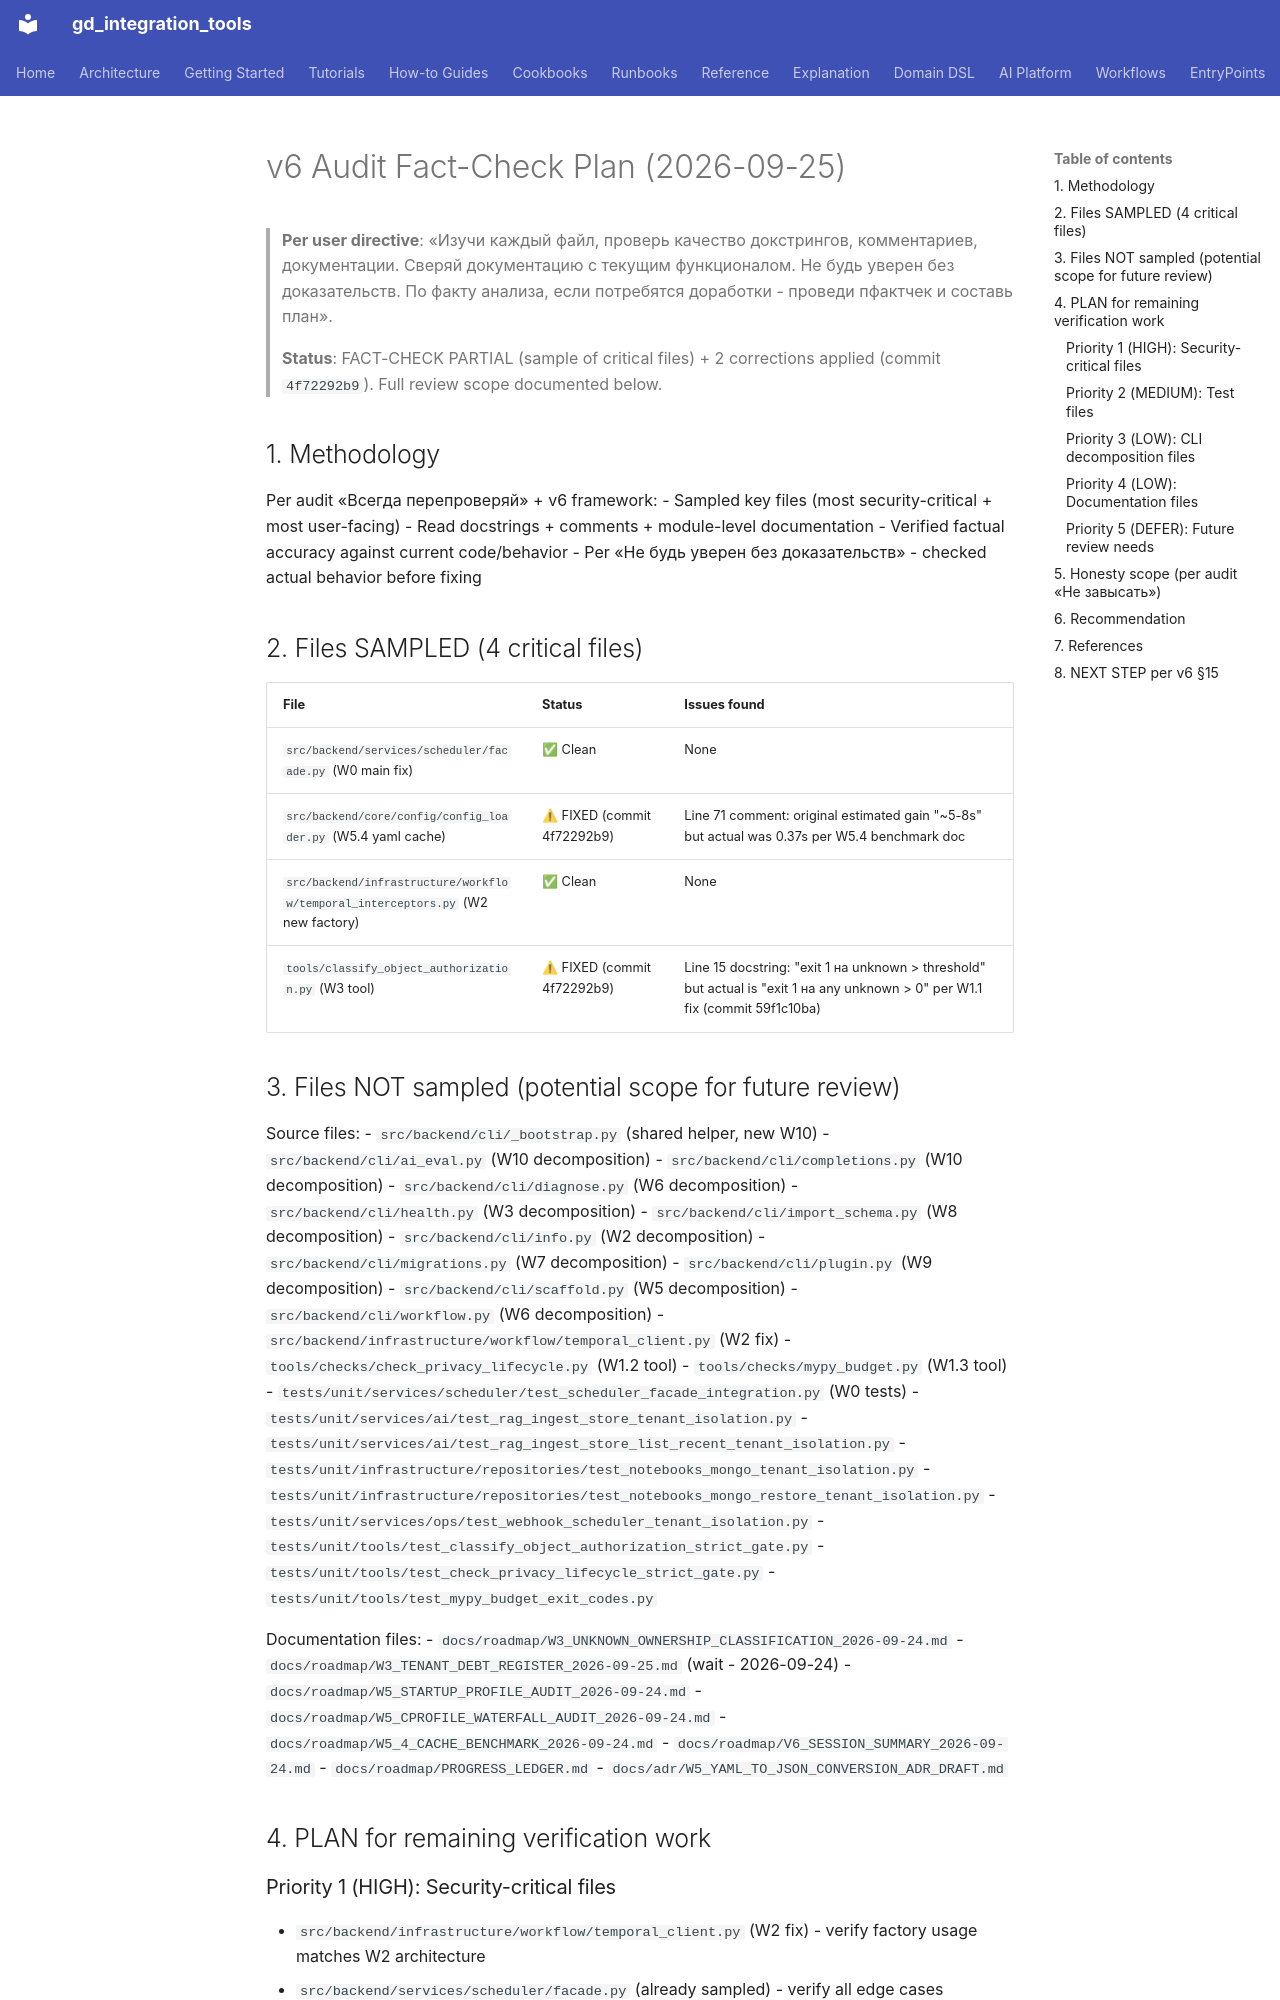

repository: IvanKorch1289/gd_integration_tools · page: roadmap/V6_AUDIT_FACTCHECK_PLAN_2026-09-25/index.html · generator: mkdocs

# v6 Audit Fact-Check Plan (2026-09-25)

> **Per user directive**: «Изучи каждый файл, проверь качество докстрингов, комментариев,
> документации. Сверяй документацию с текущим функционалом. Не будь уверен без
> доказательств. По факту анализа, если потребятся доработки - проведи пфактчек
> и составь план».

> **Status**: FACT-CHECK PARTIAL (sample of critical files) + 2 corrections applied
> (commit `4f72292b9`). Full review scope documented below.

## 1. Methodology

Per audit «Всегда перепроверяй» + v6 framework:
- Sampled key files (most security-critical + most user-facing)
- Read docstrings + comments + module-level documentation
- Verified factual accuracy against current code/behavior
- Per «Не будь уверен без доказательств» - checked actual behavior before fixing

## 2. Files SAMPLED (4 critical files)

| File | Status | Issues found |
|---|---|---|
| `src/backend/services/scheduler/facade.py` (W0 main fix) | ✅ Clean | None |
| `src/backend/core/config/config_loader.py` (W5.4 yaml cache) | ⚠ FIXED (commit 4f72292b9) | Line 71 comment: original estimated gain "~5-8s" but actual was 0.37s per W5.4 benchmark doc |
| `src/backend/infrastructure/workflow/temporal_interceptors.py` (W2 new factory) | ✅ Clean | None |
| `tools/classify_object_authorization.py` (W3 tool) | ⚠ FIXED (commit 4f72292b9) | Line 15 docstring: "exit 1 на unknown > threshold" but actual is "exit 1 на any unknown > 0" per W1.1 fix (commit 59f1c10ba) |
